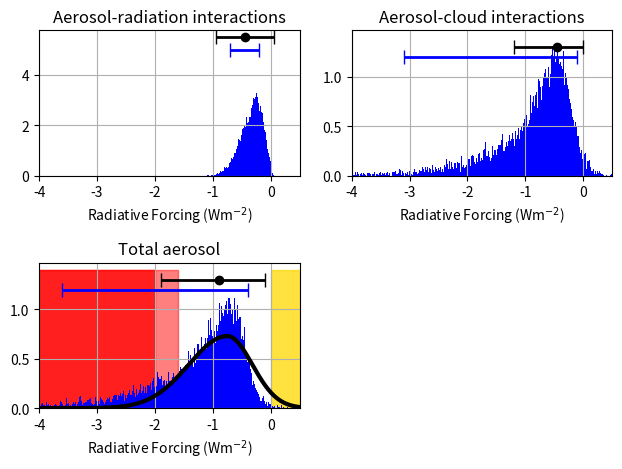

Here is the Python script that generated this plot:
import numpy as np
import matplotlib.pyplot as plt
import matplotlib.patches as patches
import math
import os

def bellouin_ringberg_stats_fix_200311_ERFaer(nsamples,
                        doplots=False, fig_dir='./figs/'):
  # Original code provided by # Ed Gryspeerdt (Imperial College London)

  # Modified by Nicolas Bellouin (University of Reading)
  # to reproduce forcings from # published version of Bellouin et al,
  # 2020:
  # Bounding global aerosol radiative forcing of climate change
  # [1]https://doi.org/10.1029/2019RG000660

  # Minor modifications by Mark Webb, Met Office,
  # for use with WCRP ECS Assessment code

  # Minor modifications by Qun Liu, Univ. of Exeter,
  # for reproducing the Fig. 5 of Myers et al. (2021)

  # Distribution type
  # u - uniform, but arguments are 16th and 84th percentile
  #       assumes uniform outside these values (no very large values)
  # v - uniform, next two arguments are upper and lower bounds
  # c - constant value
  # n - normal distribution with bounds as 2 sigma width around an average mean

  d = {}
  d['rsdt'] =          ['c', -340]

  # Aerosol variables
  d['dtau'] =          ['u', 0.02, 0.04]
  d['tau'] =           ['u', 0.13, 0.17]

  # RFari terms
  d['S_tau'] =         ['u', -20,  -27]
  d['RFari_cloudy'] =  ['u', -0.1, 0.1]

  # RAari
  d['dR_dRatm'] =      ['u', -0.1, -0.3]
  d['dRatm_dtau'] =    ['u', 17,   35  ]

  # Cloud fractions
  d['c_tau'] =         ['u', 0.59, 0.71]
  d['c_N'] =           ['u', 0.19, 0.29]
  d['c_L'] =           ['u', 0.21, 0.29]
  d['c_C'] =           ['u', 0.59, 1.07]

  # Nd sensitivity to aerosol, and adjustment terms
  d['beta_N_tau'] =    ['u',  0.3,   0.8]
  d['beta_L_N'] =      ['u', -0.36, -0.011]
  d['beta_C_N'] =      ['u',  0,     0.1]

  # Cloud albedo terms
  d['S_N'] =           ['u', -26,  -27]
  d['S_L'] =           ['u', -54,  -56]
  d['S_C'] =           ['u', -91, -153]

  ############################################
  # Create the distributions and store in ds #
  ############################################

  ds = {}
  for name in d.keys():
      if d[name][0] == 'c':
          ds[name] = d[name][1]
      elif d[name][0] == 'u':
          diff = 16 * (d[name][2] - d[name][1]) / (84 - 16)
          ds[name] = np.random.uniform(d[name][1]-diff, d[name][2]+diff, nsamples)
      elif d[name][0] == 'v':
          ds[name] = np.random.uniform(d[name][1], d[name][2], nsamples)
      elif d[name][0] == 'n':
          cent = (d[name][2] + d[name][1]) / 2
          spread = (d[name][2] - d[name][1]) / 2
          ds[name] = np.random.uniform(cent, spread, nsamples)

  ############################
  # The Ringberg Equation!!! #
  ############################
  rfari = ds['dtau'] * ds['S_tau'] * (1 - ds['c_tau']) + ds['RFari_cloudy']
  rfari_adj = ds['dtau'] * ds['dR_dRatm'] * ds['dRatm_dtau']

  ds['dlntau'] = ds['dtau'] / ds['tau']
  deltan = ds['dlntau'] * ds['beta_N_tau']

  rfaci = ds['dlntau'] * ds['beta_N_tau'] * ds['S_N'] * ds['c_N']
  erfaci_L = ds['dlntau'] * ds['beta_N_tau'] * ds['beta_L_N'] * ds['S_L'] * ds['c_L']
  erfaci_C = ds['dlntau'] * ds['beta_N_tau'] * ds['beta_C_N'] * ds['S_C'] * ds['c_C']

  ERFaer = rfari + rfari_adj + rfaci + erfaci_L + erfaci_C

  #########################
  # Output and formatting #
  #########################

  output = [('dtau/tau', ds['dlntau']),
            ('deltaN', deltan),
            ('RFari', rfari),
            ('RFari_adj', rfari_adj),
            ('ERFari', rfari + rfari_adj),
            (None),
            ('RFaci', rfaci),
            ('ERFaci_L', erfaci_L),
            ('ERFaci_C', erfaci_C),
            ('ERFaci', rfaci + erfaci_L + erfaci_C),
            (None),
            ('ERFaer', ERFaer)]
            #('ERFaer', rfari + rfari_adj + rfaci + erfaci_L + erfaci_C)]

  print('')
  print('{: >10}  {: >6} {: >6} {: >6}'.format('', 'Mean', 'Lower', 'Upper'))
  for op in output:
      if op:
          print('{: >10}: {:6.2f} {:6.2f} {:6.2f}'.format(
              op[0],
              np.mean(op[1]),
              np.percentile(op[1], [16])[0],
              np.percentile(op[1], [84])[0]))
      else:
          print('')

  #doplots = #False
  if doplots:
    # note that the hard coded range bars in the plots below are not up to
    # date with the final numbers in Bellouin et al 2020
    # These aren't used in the WCRP ECS assessment

    bin_width = 0.01

    fig, axs = plt.subplots(2, 2) #, figsize=(11.69,8.27))

    # ARI
    axs[0,0].hist(rfari, density=True, #histtype='step', # normed=True,
             bins=np.arange(-4.5, 1.5, bin_width), linewidth=2, color='b',
             linestyle='--')
    axs[0,0].hist(rfari + rfari_adj, density=True, #normed=True,histtype='step',
             bins=np.arange(-4.5, 1.5, bin_width),linewidth=2, color='b')
    axs[0,0].set_title('Aerosol-radiation interactions')
    axs[0,0].set_xlabel(r'Radiative Forcing (Wm$^{-2}$)')
    axs[0,0].set_xlim(-4, 0.5)
    axs[0,0].errorbar(-0.45, 5.0, xerr=0.25, linewidth=2,capsize=5,color='b')
    axs[0,0].errorbar(-0.45, 5.5, xerr=0.5, fmt='o',linewidth=2,capsize=5,color='k')
    axs[0,0].grid(True)

    # ACI
    axs[0,1].hist(rfaci, density=True,  #histtype='step', #normed=True,
             bins=np.arange(-4.5, 1.5, bin_width),linewidth=2,color='b',
             linestyle='--')
    axs[0,1].hist(rfaci+erfaci_L+erfaci_C, density=True,  #histtype='step', #normed=True,
             bins=np.arange(-4.5, 1.5, bin_width),linewidth=2,color='b')
    axs[0,1].set_title('Aerosol-cloud interactions')
    axs[0,1].set_xlabel(r'Radiative Forcing (Wm$^{-2}$)')
    axs[0,1].set_xlim(-4, 0.5)
    axs[0,1].errorbar(-3.10, 1.2, xerr=[[0.0],[3.0]], linewidth=2,capsize=5,color='b')
    axs[0,1].errorbar(-0.45, 1.3, xerr=[[0.75],[0.45]], fmt='o',linewidth=2,capsize=5,color='k')
    axs[0,1].grid(True)

    # Total
    axs[1,0].hist(rfari + rfaci,  density=True, #histtype='step', #normed=True,
             bins=np.arange(-4.5, 1.5, bin_width),linewidth=2,color='b',
             linestyle='--')
    axs[1,0].hist(rfari + rfari_adj + rfaci+erfaci_L+erfaci_C,  density=True, #histtype='step', #normed=True,
             bins=np.arange(-4.5, 1.5, bin_width),linewidth=2,color='b')
    axs[1,0].set_title('Total aerosol')
    axs[1,0].set_xlabel(r'Radiative Forcing (Wm$^{-2}$)')
    axs[1,0].set_xlim(-4, 0.5)
    axs[1,0].errorbar(-3.6, 1.2, xerr=[[0.0],[3.2]], linewidth=2,capsize=5,color='b')
    axs[1,0].errorbar(-0.9, 1.3, xerr=[[1.0],[0.8]], fmt='o',linewidth=2,capsize=5,color='k')

    # IPCC PDF, see Supplementary material of Chapter 8, page 8SM-11
    alpha = 0.2425
    f = 1.645
    p05 = -1.9
    p95 = -0.1
    best = -0.9
    x0 = (((4./5.)*math.sqrt(2.0/math.pi) * (p05+p95))-((2*alpha+f)*best)) / (((8./5.)*math.sqrt(2.0/math.pi))-(2*alpha+f))
    sigmap = ((alpha+f) * (p95-x0)+alpha * (x0-p05)) / ((alpha+f) * (alpha+f)-alpha*alpha)
    sigmam = ((alpha+f) * (x0-p05)+alpha * (p95-x0)) / ((alpha+f) * (alpha+f)-alpha*alpha)
    xm = np.arange(-4.5, x0, bin_width)
    ipccm=1/math.sqrt(2*math.pi)*2.0/(sigmap+sigmam)*np.exp(-((xm-x0) * (xm-x0)) / (2*sigmam*sigmam))
    axs[1,0].plot(xm,ipccm,linewidth=3,color='k')
    xp=np.arange(x0,1.5,bin_width)
    ipccp=1/math.sqrt(2*math.pi)*2.0/(sigmap+sigmam)*np.exp(-((xp-x0) * (xp-x0)) / (2*sigmap*sigmap))
    axs[1,0].plot(xp,ipccp,linewidth=3,color='k')

    axs[1,0].grid(True)
    rect = patches.Rectangle((-4,0),2,1.4, color='r',alpha=0.75,zorder=0)
    axs[1,0].add_patch(rect)
    rect = patches.Rectangle((-4,0),2.4,1.4, color='r',alpha=0.5,zorder=0)
    axs[1,0].add_patch(rect)
    rect = patches.Rectangle((0,0),0.5,1.4, color='gold',alpha=0.75,zorder=0)
    axs[1,0].add_patch(rect)

    # Empty panel
    axs[1,1].axis('off')

    #fig.subplots_adjust(hspace=0.3)
    fig.tight_layout()

    plt.savefig(os.path.join(fig_dir, "ringberg_stats.pdf"), dpi=200)
    plt.show()

  return (ERFaer)


if __name__ == '__main__':
    fig_dir = './figs'
    if not os.path.exists(fig_dir):
        os.makedirs(fig_dir)

    nsamples = 10000
    plt.close()
    ERFaer = bellouin_ringberg_stats_fix_200311_ERFaer(nsamples,
             doplots=True, fig_dir=fig_dir)
